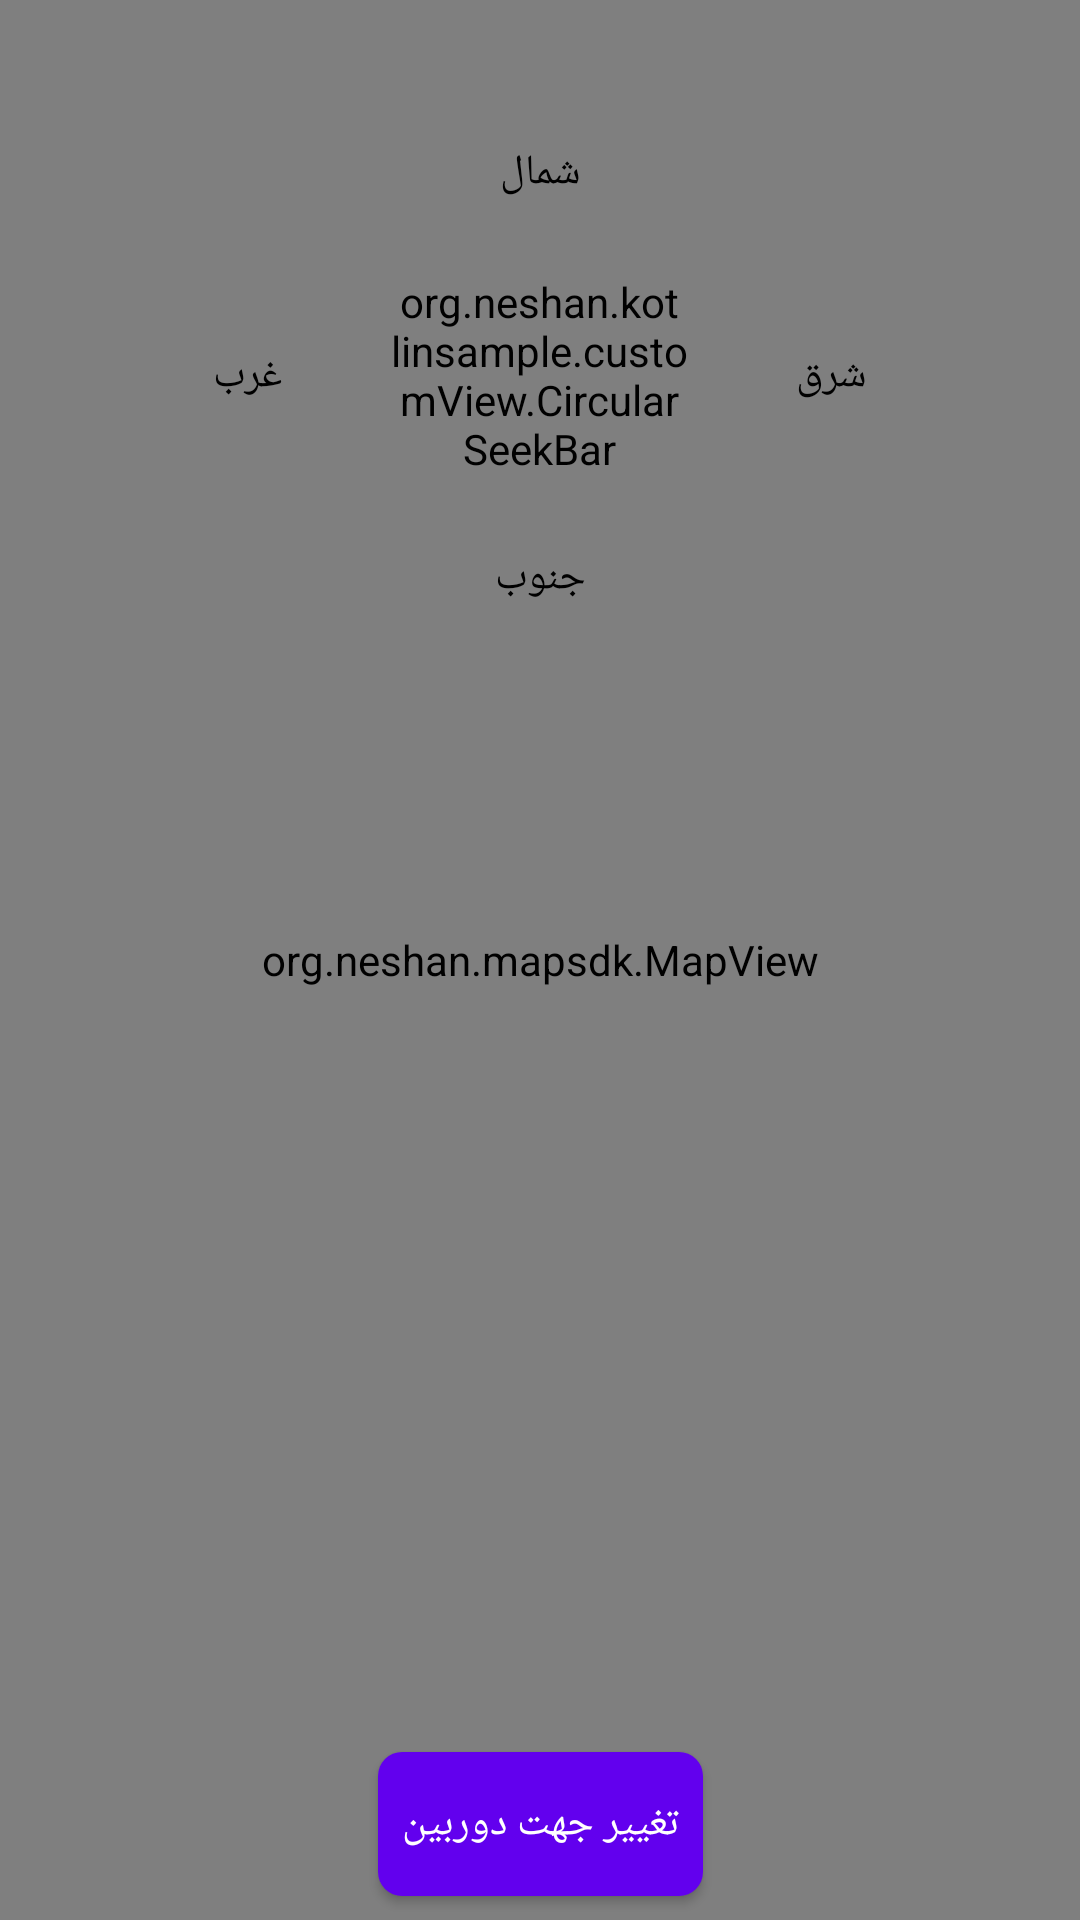

Reconstruct the res/layout file that produces this screen, plus the resources it refers to.
<!-- AndroidManifest.xml: application theme Theme.MyApplication -->
<!-- res/layout/activity_camera_bearing.xml -->
<?xml version="1.0" encoding="utf-8"?>
<androidx.constraintlayout.widget.ConstraintLayout xmlns:android="http://schemas.android.com/apk/res/android"
    xmlns:app="http://schemas.android.com/apk/res-auto"
    xmlns:tools="http://schemas.android.com/tools"
    android:layout_width="match_parent"
    android:layout_height="match_parent"
    tools:context=".activity.CameraBearingActivity">

    <org.neshan.mapsdk.MapView
        android:id="@+id/mapview"
        android:layout_width="match_parent"
        android:layout_height="match_parent"
        app:layout_constraintBaseline_toBottomOf="parent"
        app:layout_constraintBaseline_toTopOf="parent"
        app:layout_constraintEnd_toEndOf="parent"
        app:layout_constraintEnd_toStartOf="parent" />

    <ToggleButton
        android:layout_width="wrap_content"
        android:layout_height="wrap_content"
        android:layout_marginBottom="8dp"
        android:background="@drawable/toggle_button_bg"
        android:checked="true"
        android:elevation="8dp"
        android:onClick="toggleCameraRotation"
        android:paddingStart="8dp"
        android:paddingEnd="8dp"
        android:textColor="@color/white"
        android:textOff="تغییر جهت دوربین"
        android:textOn="تغییر جهت دوربین"
        app:layout_constraintBottom_toBottomOf="parent"
        app:layout_constraintEnd_toEndOf="parent"
        app:layout_constraintStart_toStartOf="parent"
        tools:targetApi="m" />

    <androidx.constraintlayout.widget.ConstraintLayout
        android:layout_width="250dp"
        android:layout_height="wrap_content"
        android:layout_marginStart="64dp"
        android:layout_marginTop="32dp"
        android:layout_marginEnd="64dp"
        android:background="@drawable/rounded_white_bg"
        android:gravity="center"
        android:orientation="vertical"
        android:padding="16dp"
        app:layout_constraintEnd_toEndOf="parent"
        app:layout_constraintStart_toStartOf="parent"
        app:layout_constraintTop_toTopOf="parent">

        <TextView
            android:id="@+id/north_label"
            android:layout_width="wrap_content"
            android:layout_height="wrap_content"
            android:text="شمال"
            android:textColor="@color/black"
            app:layout_constraintEnd_toEndOf="parent"
            app:layout_constraintStart_toStartOf="parent"
            app:layout_constraintTop_toTopOf="parent" />

        <TextView
            android:id="@+id/south_label"
            android:layout_width="wrap_content"
            android:layout_height="wrap_content"
            android:text="جنوب"
            android:textColor="@color/black"
            app:layout_constraintBottom_toBottomOf="parent"
            app:layout_constraintEnd_toEndOf="parent"
            app:layout_constraintStart_toStartOf="parent" />

        <TextView
            android:id="@+id/west_label"
            android:layout_width="wrap_content"
            android:layout_height="wrap_content"
            android:text="غرب"
            android:textColor="@color/black"
            app:layout_constraintBottom_toBottomOf="parent"
            app:layout_constraintStart_toStartOf="parent"
            app:layout_constraintTop_toTopOf="parent" />

        <TextView
            android:id="@+id/east_label"
            android:layout_width="wrap_content"
            android:layout_height="wrap_content"
            android:text="شرق"
            android:textColor="@color/black"
            app:layout_constraintBottom_toBottomOf="parent"
            app:layout_constraintEnd_toEndOf="parent"
            app:layout_constraintTop_toTopOf="parent" />

        <org.neshan.kotlinsample.customView.CircularSeekBar
            android:id="@+id/bearing_seek_bar"
            android:layout_width="100dp"
            android:layout_height="100dp"
            android:layout_marginTop="8dp"
            android:layout_marginBottom="8dp"
            app:cs_circle_color="@color/purple_700"
            app:cs_circle_progress_color="@color/purple_200"
            app:cs_circle_stroke_width="16dp"
            app:cs_circle_style="round"
            app:cs_max="360"
            app:cs_move_outside_circle="true"
            app:cs_pointer_color="@color/purple_500"
            app:cs_pointer_stroke_width="16dp"
            app:cs_progress="0"
            app:layout_constraintBottom_toTopOf="@id/south_label"
            app:layout_constraintEnd_toStartOf="@id/east_label"
            app:layout_constraintStart_toEndOf="@id/west_label"
            app:layout_constraintTop_toBottomOf="@id/north_label" />

    </androidx.constraintlayout.widget.ConstraintLayout>

</androidx.constraintlayout.widget.ConstraintLayout>
<!-- resources referenced by this layout -->
<resources>
  <!-- drawable toggle_button_bg (drawable) -->
  <?xml version="1.0" encoding="utf-8"?>
  <selector
      xmlns:android="http://schemas.android.com/apk/res/android">
      <item
          android:state_checked="false"
          android:drawable="@drawable/toggle_button_off_bg" />
      <item
          android:state_checked="true"
          android:drawable="@drawable/toggle_button_on_bg" />
      <item>
          <shape android:shape="rectangle">
              <solid android:color="@color/purple_500"/>
          </shape>
      </item>
  </selector>
  <style name="Theme.MyApplication" parent="Theme.MaterialComponents.DayNight.NoActionBar">
          
          <item name="colorPrimary">@color/purple_500</item>
          <item name="colorPrimaryVariant">@color/purple_700</item>
          <item name="colorOnPrimary">@color/white</item>
          
          <item name="colorSecondary">@color/white</item>
          <item name="colorSecondaryVariant">@color/teal_700</item>
          <item name="colorOnSecondary">@color/black</item>
          
          <item name="android:statusBarColor" tools:targetApi="l">?attr/colorPrimaryVariant</item>
          
      </style>
  <!-- drawable toggle_button_off_bg (drawable) -->
  <?xml version="1.0" encoding="utf-8"?>
  <shape xmlns:android="http://schemas.android.com/apk/res/android"
      android:shape="rectangle">
      <corners android:radius="8dp" />
      <solid android:color="@color/purple_200" />
  </shape>
  <!-- drawable toggle_button_on_bg (drawable) -->
  <?xml version="1.0" encoding="utf-8"?>
  <shape
      xmlns:android="http://schemas.android.com/apk/res/android"
      android:shape="rectangle">
      <corners android:radius="8dp"/>
      <solid android:color="@color/purple_500"/>
  </shape>
  <!-- not gathered from this repository: default colours our renderer supplied (Android Studio template values) -->
  <color name="purple_200">#FFBB86FC</color>
  <color name="purple_500">#FF6200EE</color>
  <color name="purple_700">#FF3700B3</color>
  <color name="teal_700">#FF018786</color>
  <color name="black">#FF000000</color>
  <color name="white">#FFFFFFFF</color>
</resources>
